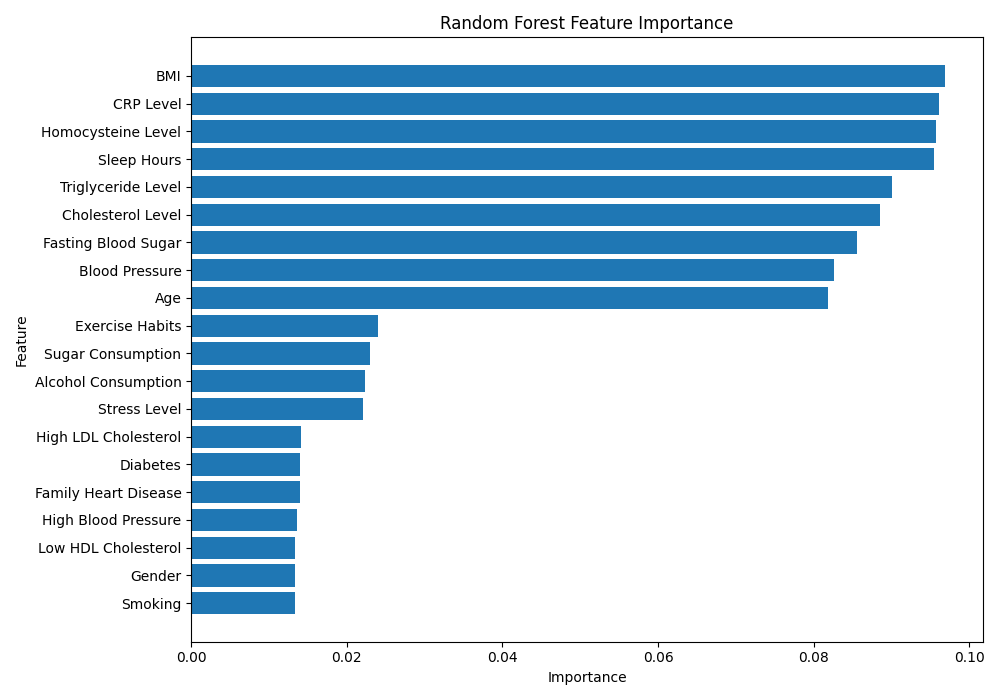

Data behind this chart, as committed beside it:
Feature, Importance
BMI, 0.09691
CRP Level, 0.09615
Homocysteine Level, 0.09578
Sleep Hours, 0.09542
Triglyceride Level, 0.09009
Cholesterol Level, 0.08856
Fasting Blood Sugar, 0.08563
Blood Pressure, 0.0826
Age, 0.08181
Exercise Habits, 0.02396
Sugar Consumption, 0.02298
Alcohol Consumption, 0.02233
Stress Level, 0.02215
High LDL Cholesterol, 0.01409
Diabetes, 0.01403
Family Heart Disease, 0.01398
High Blood Pressure, 0.01363
Low HDL Cholesterol, 0.01333
Gender, 0.0133
Smoking, 0.01329
